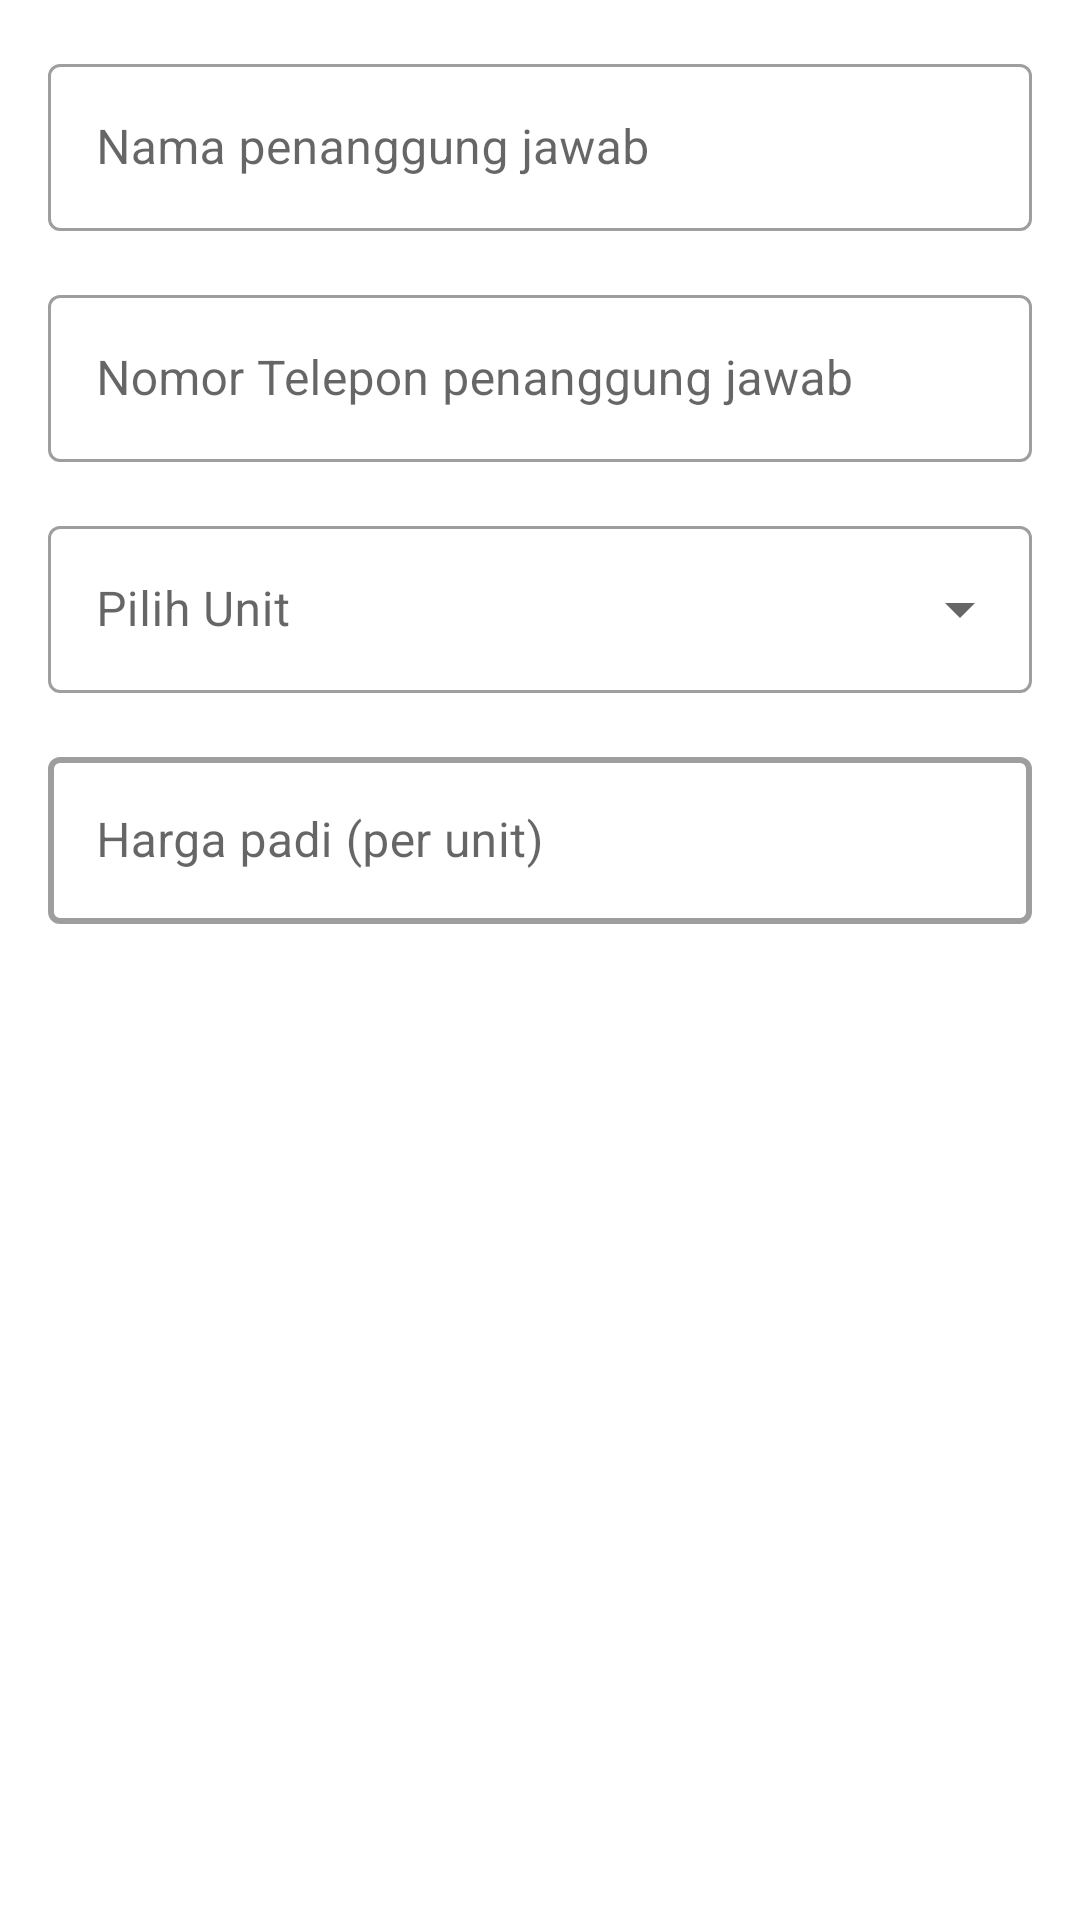

Android layout source for this screen:
<!-- AndroidManifest.xml: application theme Theme.Weighingscale -->
<!-- res/layout/fragment_setting.xml -->
<?xml version="1.0" encoding="utf-8"?>
<LinearLayout xmlns:android="http://schemas.android.com/apk/res/android"
    xmlns:app="http://schemas.android.com/apk/res-auto"
    android:layout_width="match_parent"
    android:layout_height="match_parent"
    android:orientation="vertical"
    android:padding="16dp">

    
    <com.google.android.material.textfield.TextInputLayout
        android:id="@+id/til_pic_name"
        style="@style/Widget.MaterialComponents.TextInputLayout.OutlinedBox"
        android:layout_width="match_parent"
        android:layout_height="wrap_content"
        android:layout_marginBottom="16dp"
        app:boxBackgroundColor="@color/white">

        <com.google.android.material.textfield.TextInputEditText
            android:id="@+id/et_pic_name"
            android:layout_width="match_parent"
            android:layout_height="wrap_content"
            android:hint="@string/pic_name"
            android:inputType="text" />
    </com.google.android.material.textfield.TextInputLayout>

    
    <com.google.android.material.textfield.TextInputLayout
        android:id="@+id/til_pic_phone_number"
        style="@style/Widget.MaterialComponents.TextInputLayout.OutlinedBox"
        android:layout_width="match_parent"
        android:layout_height="wrap_content"
        android:layout_marginBottom="16dp"
        android:hint="@string/pic_phone_number"
        app:boxBackgroundColor="@color/white">

        <com.google.android.material.textfield.TextInputEditText
            android:id="@+id/et_pic_phone_number"
            android:layout_width="match_parent"
            android:layout_height="wrap_content"
            android:inputType="phone" />
    </com.google.android.material.textfield.TextInputLayout>

    
    <com.google.android.material.textfield.TextInputLayout
        android:id="@+id/til_unit"
        style="@style/Widget.MaterialComponents.TextInputLayout.OutlinedBox.ExposedDropdownMenu"
        android:layout_width="match_parent"
        android:layout_height="wrap_content"
        android:layout_marginBottom="16dp"
        android:hint="@string/select_unit"
        app:boxBackgroundColor="@color/white">

        <com.google.android.material.textfield.MaterialAutoCompleteTextView
            android:id="@+id/actv_unit"
            android:layout_width="match_parent"
            android:layout_height="wrap_content" />
    </com.google.android.material.textfield.TextInputLayout>

    
    <TextView
        android:id="@+id/tv_disabled_message"
        android:layout_width="match_parent"
        android:layout_height="wrap_content"
        android:textColor="@color/rose_red"
        android:layout_marginBottom="16dp"
        android:visibility="gone"
        android:text="@string/setting_disabled_message" />

    
    <com.google.android.material.textfield.TextInputLayout
        android:id="@+id/til_rice_price"
        style="@style/Widget.MaterialComponents.TextInputLayout.OutlinedBox"
        android:layout_width="match_parent"
        android:layout_height="wrap_content"
        android:layout_marginBottom="16dp"
        android:hint="@string/rice_price_per_unit"
        app:boxBackgroundColor="@color/white"
        app:boxStrokeWidth="2dp">

        <com.google.android.material.textfield.TextInputEditText
            android:id="@+id/et_rice_price"
            android:layout_width="match_parent"
            android:layout_height="wrap_content"
            android:inputType="numberDecimal" />
    </com.google.android.material.textfield.TextInputLayout>

    <Button
        android:id="@+id/btn_save"
        style="@style/Widget.MaterialComponents.Button"
        android:layout_width="match_parent"
        android:layout_height="wrap_content"
        android:layout_marginTop="16dp"
        android:layout_marginBottom="16dp"
        android:text="@string/update_settings" />

</LinearLayout>
<!-- resources referenced by this layout -->
<resources>
  <color name="rose_red">#F4516C</color>
  <color name="white">#FFFFFFFF</color>
  <string name="pic_name">Nama penanggung jawab</string>
  <string name="pic_phone_number">Nomor Telepon penanggung jawab</string>
  <string name="rice_price_per_unit">Harga padi (per unit)</string>
  <string name="select_unit">Pilih Unit</string>
  <string name="setting_disabled_message">Tidak diperbolehkan merubah unit atau harga padi, apabila masih ada batch muatan yang aktif.</string>
  <string name="update_settings">Ubah pengaturan</string>
  <style name="Theme.Weighingscale" parent="Theme.MaterialComponents.DayNight.DarkActionBar">
          
          <item name="colorPrimary">@color/purple_500</item>
          <item name="colorPrimaryVariant">@color/purple_700</item>
          <item name="colorOnPrimary">@color/white</item>
          
          <item name="colorSecondary">@color/teal_200</item>
          <item name="colorSecondaryVariant">@color/teal_700</item>
          <item name="colorOnSecondary">@color/black</item>
          
          <item name="android:statusBarColor">?attr/colorPrimaryVariant</item>
          
      </style>
  <color name="purple_500">#FF6200EE</color>
  <color name="purple_700">#FF3700B3</color>
  <color name="teal_200">#FF03DAC5</color>
  <color name="teal_700">#FF018786</color>
  <color name="black">#FF000000</color>
</resources>
